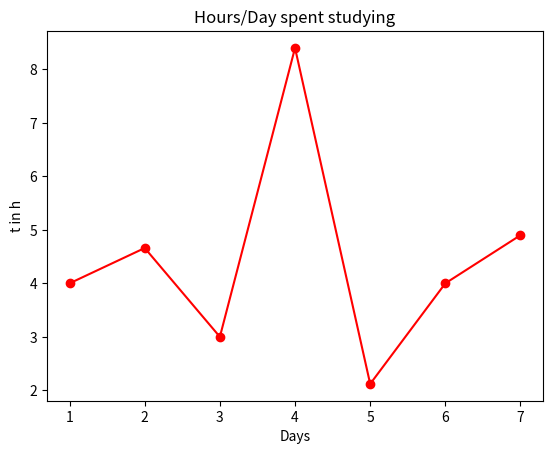

The matplotlib source for this figure:
from matplotlib import pyplot as plt

days = [1, 2, 3, 4, 5, 6, 7]
hours_spent = [4, 4.66, 3, 8.4, 2.12, 4, 4.9]

plt.plot(days, hours_spent, color='red', marker='o', linestyle='solid')

plt.title("Hours/Day spent studying")

plt.ylabel("t in h")

plt.xlabel("Days")
plt.show()
